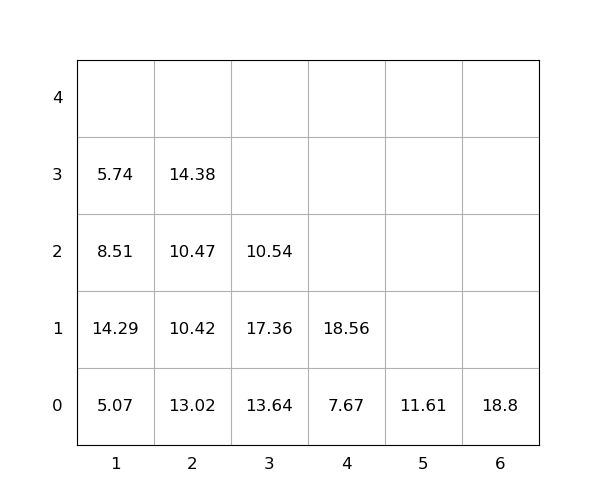

Data behind this chart, as committed beside it:
idx, loc_x, loc_y, loc_z, weight, group, score, seq, reloc, size(ft)
1, 5, 0, 0, 11.61, 0, 11.61, 0, 1.0, 20
2, 4, 0, 0, 7.67, 0, 7.67, 0, 0, 20
3, 2, 0, 0, 13.02, 0, 13.02, 0, 1.0, 20
4, 4, 0, 1, 18.56, 0, 18.56, 1, 0, 20
5, 2, 0, 1, 10.42, 0, 10.42, 2, 1.0, 20
6, 1, 0, 0, 5.07, 0, 5.07, 3, 0, 20
7, 1, 0, 1, 14.29, 0, 14.29, 4, 1.0, 20
8, 3, 0, 0, 13.64, 0, 13.64, 5, 1.0, 20
9, 3, 0, 1, 17.36, 0, 17.36, 6, 1.0, 20
10, 2, 0, 2, 10.47, 0, 10.47, 7, 1.0, 20
11, 1, 0, 2, 8.51, 0, 8.51, 8, 1.0, 20
12, 1, 0, 3, 5.74, 0, 5.74, 9, 1.0, 20
13, 3, 0, 2, 10.54, 0, 10.54, 10, 1.0, 20
14, 6, 0, 0, 18.8, 0, 18.8, 11, 0, 20
15, 2, 0, 3, 14.38, 0, 14.38, 12, 1.0, 20
